Labelled photos from "Split_Data", an image-classification folder in Sovelyu/Diplom. The possible labels are: non cancer, cancer.

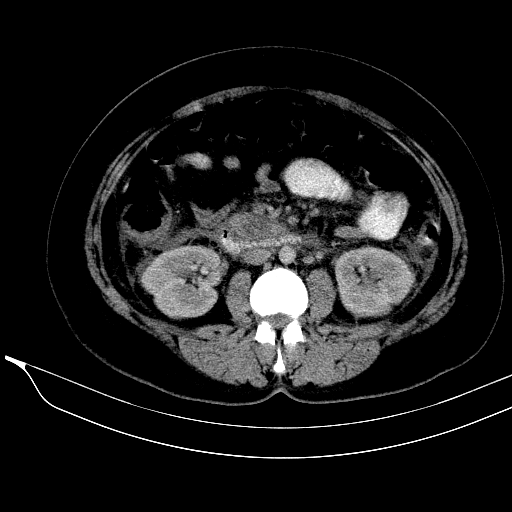
Label: non cancer

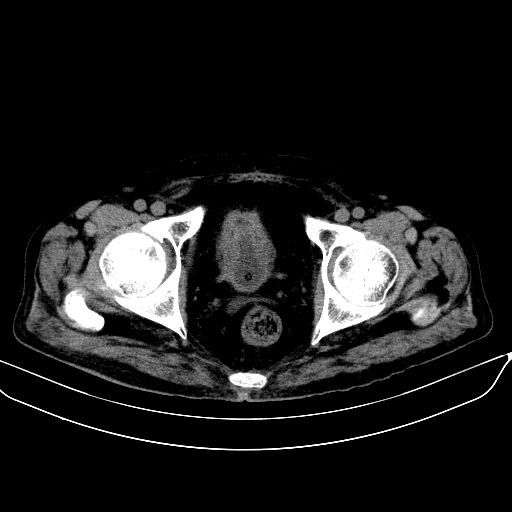
Label: cancer

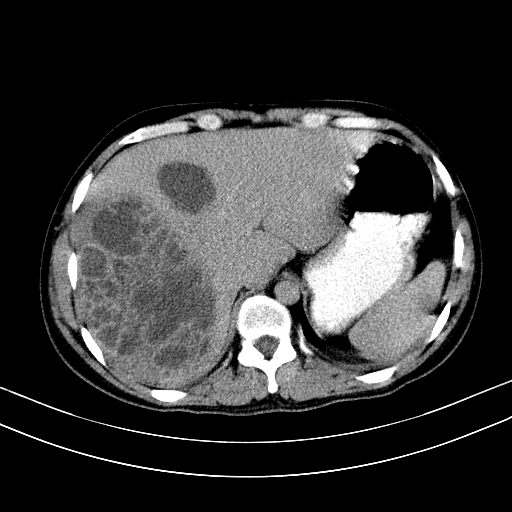
Label: non cancer

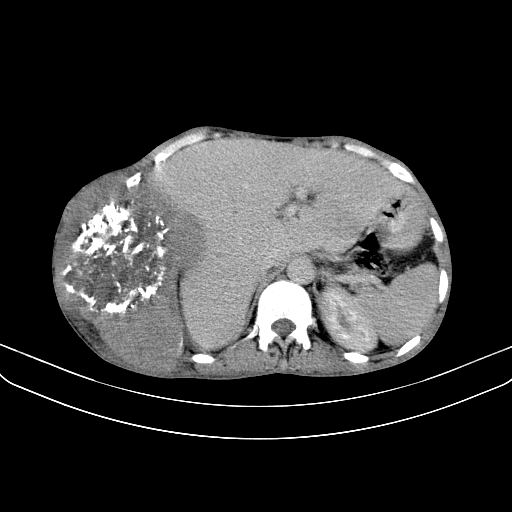
Label: cancer

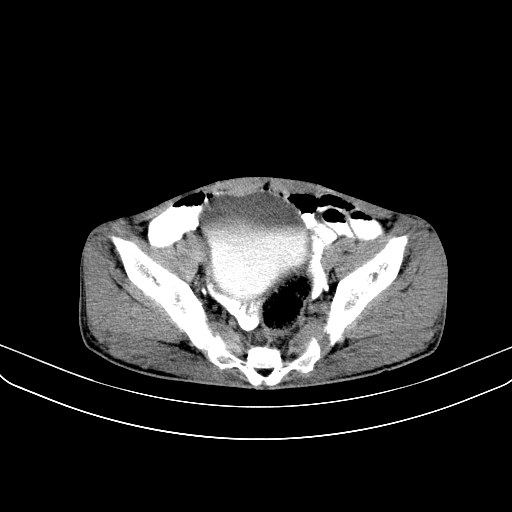
Label: cancer

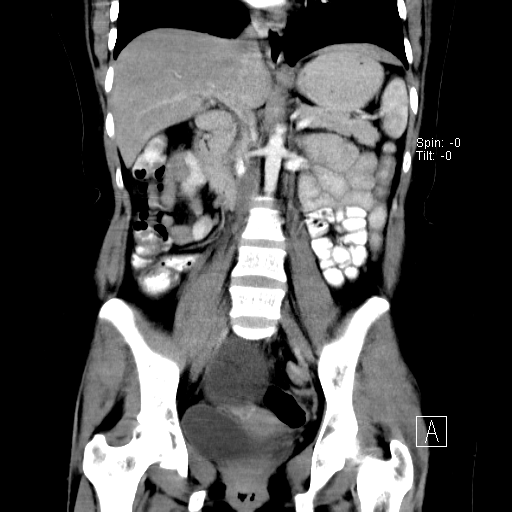
Label: non cancer
